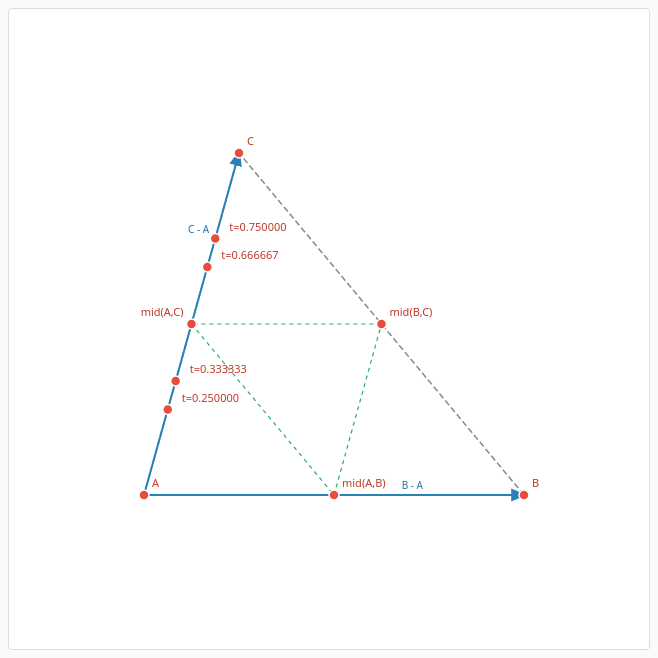
D3 v7 page, settled after 480 driven frames (8 s of simulated time); the page loaded 1 data file(s).


    const W = 640, H = 640, margin = { top: 30, right: 30, bottom: 40, left: 40 };
    const width = W - margin.left - margin.right;
    const height = H - margin.top - margin.bottom;

    const svg = d3.select("#viz").append("svg")
      .attr("width", W).attr("height", H)
      .append("g")
      .attr("transform", `translate(${margin.left},${margin.top})`);

    // Arrow marker for vectors
    svg.append("defs").append("marker")
      .attr("id", "arrowhead")
      .attr("viewBox", "0 -5 10 10")
      .attr("refX", 8).attr("refY", 0)
      .attr("markerWidth", 8).attr("markerHeight", 8)
      .attr("orient", "auto")
      .append("path")
      .attr("d", "M0,-4L10,0L0,4Z")
      .attr("fill", "#2980b9");

    const tooltip = d3.select("#tooltip");

    d3.json("scene.json").then(render).catch(err => {
      d3.select("#viz").append("p")
        .style("color", "red")
        .text("Could not load scene.json. Run: .lake/build/bin/geomviz > Content/B05_Geometry/viz/scene.json");
    });

    function render(data) {
      // Gather all x,y coords for domain computation
      const xs = [], ys = [];
      data.forEach(d => {
        if (d.type === "point") { xs.push(d.x); ys.push(d.y); }
        if (d.type === "vector" || d.type === "segment") {
          xs.push(d.x1, d.x2); ys.push(d.y1, d.y2);
        }
      });
      const pad = 0.8;
      const xMin = Math.floor(Math.min(...xs) - pad);
      const xMax = Math.ceil(Math.max(...xs) + pad);
      const yMin = Math.floor(Math.min(...ys) - pad);
      const yMax = Math.ceil(Math.max(...ys) + pad);

      const xScale = d3.scaleLinear().domain([xMin, xMax]).range([0, width]);
      const yScale = d3.scaleLinear().domain([yMin, yMax]).range([height, 0]);

      // Draw segments first (behind points)
      const segments = data.filter(d => d.type === "segment");
      svg.selectAll(".seg").data(segments).enter().append("line")
        .attr("class", d => d.label === "medial" ? "segment-medial" : "segment-line")
        .attr("x1", d => xScale(d.x1)).attr("y1", d => yScale(d.y1))
        .attr("x2", d => xScale(d.x2)).attr("y2", d => yScale(d.y2));

      // Draw vectors
      const vectors = data.filter(d => d.type === "vector");
      svg.selectAll(".vec").data(vectors).enter().append("line")
        .attr("class", "vector-line")
        .attr("x1", d => xScale(d.x1)).attr("y1", d => yScale(d.y1))
        .attr("x2", d => xScale(d.x2)).attr("y2", d => yScale(d.y2))
        .attr("marker-end", "url(#arrowhead)");

      svg.selectAll(".vlabel").data(vectors).enter().append("text")
        .attr("class", "vector-label")
        .attr("text-anchor", "end")
        .attr("x", d => xScale(d.x1) + (xScale(d.x2) - xScale(d.x1)) * 0.75 - 6)
        .attr("y", d => yScale(d.y1) + (yScale(d.y2) - yScale(d.y1)) * 0.75 - 6)
        .text(d => d.label);

      // Draw points (on top)
      const points = data.filter(d => d.type === "point");
      svg.selectAll(".pt").data(points).enter().append("circle")
        .attr("class", "point-circle")
        .attr("cx", d => xScale(d.x)).attr("cy", d => yScale(d.y))
        .attr("r", 5)
        .on("mouseover", (event, d) => {
          tooltip.style("display", "block")
            .html(`<b>${d.label}</b><br>x = ${d.xExact}<br>y = ${d.yExact}`)
            .style("left", (event.pageX + 12) + "px")
            .style("top", (event.pageY - 20) + "px");
        })
        .on("mouseout", () => tooltip.style("display", "none"));

      // Place labels with per-point positioning
      svg.selectAll(".plabel").data(points).enter().append("text")
        .attr("class", "point-label")
        .attr("text-anchor", d => {
          // mid(A,C) goes to the left to avoid interpolation labels on AC edge
          if (d.label === "mid(A,C)") return "end";
          return "start";
        })
        .attr("x", d => {
          if (d.label === "mid(A,C)") return xScale(d.x) - 8;
          if (d.label.startsWith("t=")) return xScale(d.x) + 14;
          return xScale(d.x) + 8;
        })
        .attr("y", d => yScale(d.y) - 8)
        .text(d => d.label);
    }
  

### data: scene.json
[
 {
  "type": "point",
  "label": "A",
  "x": 0.0,
  "y": 0.0,
  "xExact": "0",
  "yExact": "0"
 },
 {
  "type": "point",
  "label": "B",
  "x": 4.0,
  "y": 0.0,
  "xExact": "4",
  "yExact": "0"
 },
 {
  "type": "point",
  "label": "C",
  "x": 1.0,
  "y": 3.0,
  "xExact": "1",
  "yExact": "3"
 },
 {
  "type": "point",
  "label": "mid(A,B)",
  "x": 2.0,
  "y": 0.0,
  "xExact": "2",
  "yExact": "0"
 },
 {
  "type": "point",
  "label": "mid(B,C)",
  "x": 2.5,
  "y": 1.5,
  "xExact": "(5 : Rat)/2",
  "yExact": "(3 : Rat)/2"
 },
 {
  "type": "point",
  "label": "mid(A,C)",
  "x": 0.5,
  "y": 1.5,
  "xExact": "(1 : Rat)/2",
  "yExact": "(3 : Rat)/2"
 },
 {
  "type": "vector",
  "label": "B - A",
  "x1": 0.0,
  "y1": 0.0,
  "x2": 4.0,
  "y2": 0.0
 },
 {
  "type": "vector",
  "label": "C - A",
  "x1": 0.0,
  "y1": 0.0,
  "x2": 1.0,
  "y2": 3.0
 },
 "... 10 more items"
]